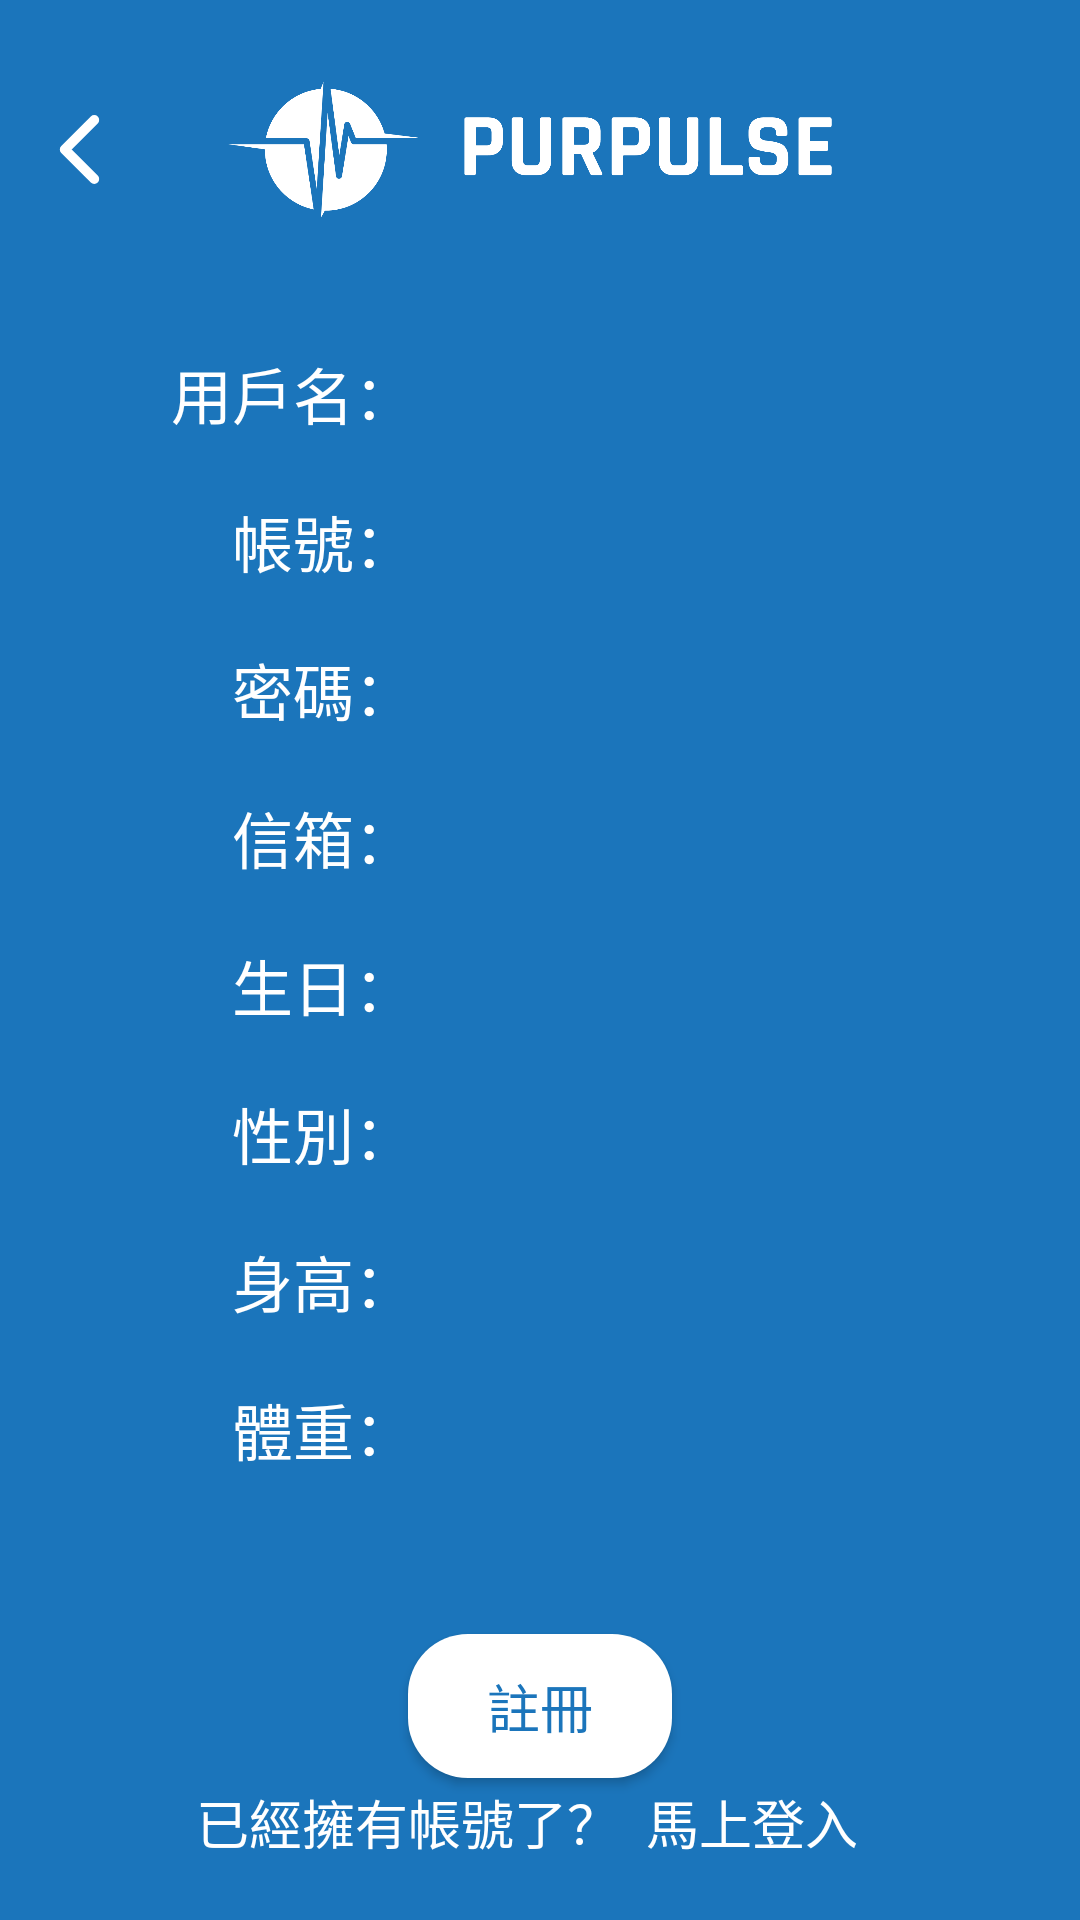

Produce the Android XML layout that renders to this screen, including the resource entries it uses.
<!-- AndroidManifest.xml: application theme Theme.Purpulse -->
<!-- res/layout/activity_sign_up.xml -->
<?xml version="1.0" encoding="utf-8"?>
<LinearLayout xmlns:android="http://schemas.android.com/apk/res/android"
    xmlns:app="http://schemas.android.com/apk/res-auto"
    xmlns:tools="http://schemas.android.com/tools"
    android:layout_width="match_parent"
    android:layout_height="match_parent"
    android:paddingBottom="@dimen/dp_20"
    android:background="@drawable/backcolor"
    tools:context=".SignUpActivity"
    android:orientation="vertical">

    <FrameLayout
        android:layout_width="wrap_content"
        android:layout_height="wrap_content"
        android:paddingTop="@dimen/dp_16">

        <ImageButton
            android:layout_width="wrap_content"
            android:layout_height="@dimen/dp_80"
            android:paddingLeft="@dimen/dp_10"
            android:backgroundTint="@null"
            android:background="@null"
            app:srcCompat="@drawable/chevron_back_svgrepo_com"/>

        <LinearLayout
            android:layout_width="match_parent"
            android:layout_height="wrap_content"
            android:layout_gravity="center"
            android:orientation="horizontal">

            <ImageView
                android:layout_width="match_parent"
                android:layout_height="@dimen/dp_70"
                android:layout_gravity="center"
                app:srcCompat="@mipmap/logo_horizontal" />

        </LinearLayout>

    </FrameLayout>

    <Space
        android:layout_width="match_parent"
        android:layout_height="@dimen/dp_35"/>

    <RelativeLayout
        android:id="@+id/relativ_1"
        android:layout_width="wrap_content"
        android:layout_height="wrap_content"
        android:layout_gravity="center">

        <TextView
            android:id="@+id/text_1"
            android:layout_width="wrap_content"
            android:layout_height="wrap_content"
            android:text="用戶名："
            android:textSize="@dimen/sp_23"
            android:fontFamily="@font/jf_openhuninn"
            android:textColor="@color/white"/>

        <EditText
            android:id="@+id/edit_nickname"
            android:layout_width="@dimen/dp_185"
            android:layout_height="@dimen/dp_31"
            android:layout_toRightOf="@+id/text_1"
            android:paddingStart="@dimen/dp_5"
            android:background="@drawable/textinputborder"
            android:ems="8"
            android:textColor="@android:color/black"
            android:textSize="@dimen/sp_15"
            android:singleLine="true"/>

        <TextView
            android:id="@+id/txt_2"
            android:layout_width="wrap_content"
            android:layout_height="wrap_content"
            android:layout_below="@+id/text_1"
            android:layout_marginTop="@dimen/dp_22"
            android:layout_alignRight="@+id/text_1"
            android:text="帳號："
            android:textSize="@dimen/sp_23"
            android:fontFamily="@font/jf_openhuninn"
            android:textColor="@color/white"/>

        <EditText
            android:id="@+id/signup_account"
            android:layout_width="@dimen/dp_185"
            android:layout_height="@dimen/dp_31"
            android:layout_below="@+id/edit_nickname"
            android:layout_centerHorizontal="true"
            android:layout_marginTop="@dimen/dp_20"
            android:layout_alignEnd="@+id/edit_nickname"
            android:paddingStart="@dimen/dp_5"
            android:background="@drawable/textinputborder"
            android:ems="8"
            android:textSize="@dimen/sp_15"
            android:textColor="@android:color/black"
            android:singleLine="true"/>

        <TextView
            android:id="@+id/txt_3"
            android:layout_width="wrap_content"
            android:layout_height="wrap_content"
            android:layout_below="@+id/txt_2"
            android:layout_marginTop="@dimen/dp_22"
            android:layout_alignRight="@+id/txt_2"
            android:text="密碼："
            android:textSize="@dimen/sp_23"
            android:fontFamily="@font/jf_openhuninn"
            android:textColor="@color/white"/>

        <EditText
            android:id="@+id/signup_password"
            android:layout_width="@dimen/dp_185"
            android:layout_height="@dimen/dp_31"
            android:layout_below="@+id/signup_account"
            android:layout_centerHorizontal="true"
            android:layout_marginTop="@dimen/dp_21"
            android:layout_alignEnd="@+id/signup_account"
            android:paddingStart="@dimen/dp_5"
            android:background="@drawable/textinputborder"
            android:ems="8"
            android:textSize="@dimen/sp_15"
            android:textColor="@android:color/black"
            android:singleLine="true"/>

        <TextView
            android:id="@+id/text_2"
            android:layout_width="wrap_content"
            android:layout_height="wrap_content"
            android:layout_below="@+id/txt_3"
            android:layout_marginTop="@dimen/dp_22"
            android:layout_alignRight="@+id/txt_3"
            android:text="信箱："
            android:textSize="@dimen/sp_23"
            android:fontFamily="@font/jf_openhuninn"
            android:textColor="@color/white"/>

        <EditText
            android:id="@+id/edit_mail"
            android:layout_width="@dimen/dp_185"
            android:layout_height="@dimen/dp_31"
            android:layout_below="@+id/signup_password"
            android:layout_centerHorizontal="true"
            android:layout_marginTop="@dimen/dp_21"
            android:layout_alignEnd="@+id/signup_password"
            android:paddingStart="@dimen/dp_5"
            android:background="@drawable/textinputborder"
            android:ems="8"
            android:textSize="@dimen/sp_15"
            android:textColor="@android:color/black"
            android:singleLine="true"/>

        <TextView
            android:id="@+id/text_3"
            android:layout_width="wrap_content"
            android:layout_height="wrap_content"
            android:layout_below="@+id/text_2"
            android:layout_marginTop="@dimen/dp_22"
            android:layout_alignRight="@+id/text_2"
            android:text="生日："
            android:textSize="@dimen/sp_23"
            android:fontFamily="@font/jf_openhuninn"
            android:textColor="@color/white"/>

        <EditText
            android:id="@+id/edit_birthday"
            android:layout_width="@dimen/dp_185"
            android:layout_height="@dimen/dp_31"
            android:layout_below="@+id/edit_mail"
            android:layout_centerHorizontal="true"
            android:layout_marginTop="@dimen/dp_21"
            android:layout_alignStart="@+id/edit_mail"
            android:background="@drawable/textinputborder"
            android:paddingStart="@dimen/dp_5"
            android:inputType="none"
            android:ems="8"
            android:textSize="@dimen/sp_15"
            android:textColor="@android:color/black"
            android:singleLine="true"/>

        <TextView
            android:id="@+id/text_4"
            android:layout_width="wrap_content"
            android:layout_height="wrap_content"
            android:layout_below="@+id/text_3"
            android:layout_marginTop="@dimen/dp_22"
            android:layout_alignRight="@+id/text_3"
            android:text="性別："
            android:textSize="@dimen/sp_23"
            android:fontFamily="@font/jf_openhuninn"
            android:textColor="@color/white"/>

        <Spinner
            android:id="@+id/spin_sex"
            android:layout_width="@dimen/dp_80"
            android:layout_height="wrap_content"
            android:layout_below="@+id/edit_birthday"
            android:layout_centerHorizontal="true"
            android:layout_marginTop="@dimen/dp_21"
            android:layout_alignStart="@+id/edit_birthday"
            android:background="@drawable/spinnerstyle"/>

        <TextView
            android:id="@+id/text_5"
            android:layout_width="wrap_content"
            android:layout_height="wrap_content"
            android:layout_below="@+id/text_4"
            android:layout_marginTop="@dimen/dp_22"
            android:layout_alignRight="@+id/text_4"
            android:text="身高："
            android:textSize="@dimen/sp_23"
            android:fontFamily="@font/jf_openhuninn"
            android:textColor="@color/white"/>

        <EditText
            android:id="@+id/edit_height"
            android:layout_width="@dimen/dp_80"
            android:layout_height="@dimen/dp_31"
            android:layout_below="@+id/spin_sex"
            android:layout_centerHorizontal="true"
            android:layout_marginTop="@dimen/dp_21"
            android:layout_alignStart="@+id/spin_sex"
            android:paddingStart="@dimen/dp_5"
            android:background="@drawable/textinputborder"
            android:ems="8"
            android:textSize="@dimen/sp_15"
            android:textColor="@android:color/black"
            android:singleLine="true"/>

        <TextView
            android:id="@+id/text_6"
            android:layout_width="wrap_content"
            android:layout_height="wrap_content"
            android:layout_below="@+id/text_5"
            android:layout_marginTop="@dimen/dp_22"
            android:layout_alignRight="@+id/text_5"
            android:text="體重："
            android:textSize="@dimen/sp_23"
            android:fontFamily="@font/jf_openhuninn"
            android:textColor="@color/white"/>

        <EditText
            android:id="@+id/edit_weight"
            android:layout_width="@dimen/dp_80"
            android:layout_height="@dimen/dp_31"
            android:layout_below="@+id/edit_height"
            android:layout_centerHorizontal="true"
            android:layout_marginTop="@dimen/dp_21"
            android:layout_alignStart="@+id/edit_height"
            android:paddingStart="@dimen/dp_5"
            android:background="@drawable/textinputborder"
            android:ems="8"
            android:textSize="@dimen/sp_15"
            android:textColor="@android:color/black"
            android:imeOptions="actionDone"
            android:singleLine="true"/>

    </RelativeLayout>

    <Space
        android:layout_width="match_parent"
        android:layout_height="@dimen/dp_60"/>

    <Button
        android:id="@+id/btn_signup"
        android:layout_width="wrap_content"
        android:layout_height="wrap_content"
        android:layout_gravity="center"
        android:paddingLeft="@dimen/dp_15"
        android:paddingRight="@dimen/dp_15"
        android:backgroundTint="#FFFFFF"
        android:background="@drawable/buttonborder"
        android:text="註冊"
        android:textColor="#1b75bb"
        android:textSize="@dimen/sp_20"
        android:fontFamily="@font/jf_openhuninn"/>

    <LinearLayout
        android:layout_width="wrap_content"
        android:layout_height="match_parent"
        android:layout_gravity="center"
        android:orientation="horizontal">

        <TextView
            android:layout_width="match_parent"
            android:layout_height="wrap_content"
            android:text="已經擁有帳號了？"
            android:textSize="@dimen/sp_20"
            android:fontFamily="@font/jf_openhuninn"
            android:textColor="@color/white"/>

        <Button
            android:id="@+id/btn_gologin"
            android:layout_width="wrap_content"
            android:layout_height="wrap_content"
            android:paddingLeft="0dp"
            android:backgroundTint="@null"
            android:background="@null"
            android:text="馬上登入"
            android:textColor="@color/white"
            android:textSize="@dimen/sp_20"
            android:fontFamily="@font/jf_openhuninn"/>

    </LinearLayout>

</LinearLayout>
<!-- resources referenced by this layout -->
<resources>
  <color name="white">#FFFFFFFF</color>
  <dimen name="dp_10">10dp</dimen>
  <dimen name="dp_15">15dp</dimen>
  <dimen name="dp_16">16dp</dimen>
  <dimen name="dp_185">185dp</dimen>
  <dimen name="dp_20">20dp</dimen>
  <dimen name="dp_21">21dp</dimen>
  <dimen name="dp_22">22dp</dimen>
  <dimen name="dp_31">31dp</dimen>
  <dimen name="dp_35">35dp</dimen>
  <dimen name="dp_5">5dp</dimen>
  <dimen name="dp_60">60dp</dimen>
  <dimen name="dp_70">70dp</dimen>
  <dimen name="dp_80">80dp</dimen>
  <dimen name="sp_15">15sp</dimen>
  <dimen name="sp_20">20sp</dimen>
  <dimen name="sp_23">23sp</dimen>
  <!-- drawable backcolor: png bitmap (drawable, 13019 bytes) -->
  <!-- drawable buttonborder (drawable) -->
  <?xml version="1.0" encoding="utf-8"?>
  <shape xmlns:android="http://schemas.android.com/apk/res/android"
      android:shape="rectangle" android:padding="10dp">
      <solid android:color="#FFFFFF"/>
      <corners
          android:bottomRightRadius="20dp"
          android:bottomLeftRadius="20dp"
          android:topLeftRadius="20dp"
          android:topRightRadius="20dp"/>
  
  </shape>
  <!-- drawable chevron_back_svgrepo_com (drawable) -->
  <vector xmlns:android="http://schemas.android.com/apk/res/android"
      android:width="35dp"
      android:height="35dp"
      android:viewportWidth="512"
      android:viewportHeight="512">
    <path
        android:pathData="M328,112l-144,144l144,144"
        android:strokeLineJoin="round"
        android:strokeWidth="48"
        android:fillColor="#00000000"
        android:strokeColor="#FFFFFF"
        android:strokeLineCap="round"/>
  </vector>
  <!-- drawable spinnerstyle (drawable) -->
  <?xml version="1.0" encoding="utf-8"?>
  <layer-list xmlns:android="http://schemas.android.com/apk/res/android">
      <item>
          <shape>
              <stroke
                  android:width="1dp"
                  android:color="#B6B4B4"/>
              <corners android:radius="20dp" />
              <solid android:color="#ffffff" >
              </solid>
              <padding android:right="5dp" />
              <size
                  android:width="300dp"
                  android:height="35dp"
                  />
          </shape>
      </item>
      <item>
          <bitmap
              android:gravity="end"
              android:src="@drawable/down"
              android:antialias="true"
              />
      </item>
  </layer-list>
  <!-- mipmap logo_horizontal: png bitmap (mipmap-xxhdpi, 31887 bytes) -->
  <style name="Theme.Purpulse" parent="Theme.AppCompat.Light.NoActionBar">
          
          <item name="colorPrimary">@color/purple_500</item>
          <item name="colorPrimaryVariant">@color/purple_700</item>
          <item name="colorOnPrimary">@color/white</item>
          
          <item name="colorSecondary">@color/teal_200</item>
          <item name="colorSecondaryVariant">@color/teal_700</item>
          <item name="colorOnSecondary">@color/black</item>
          
      </style>
  <color name="purple_500">#FF6200EE</color>
  <color name="purple_700">#FF3700B3</color>
  <color name="teal_200">#FF03DAC5</color>
  <color name="teal_700">#FF018786</color>
  <color name="black">#FF000000</color>
</resources>
